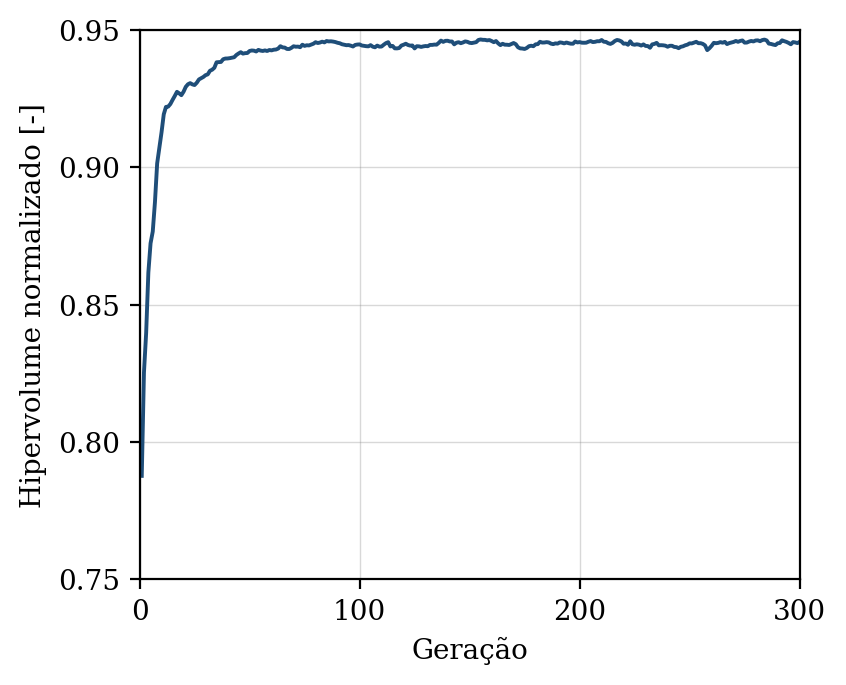

Source data for this figure (header and first rows):
geracao, hipervolume, n_solucoes, n_avaliacoes
1, 0.7877, 9, 50
2, 0.8253, 14, 100
3, 0.8397, 18, 150
4, 0.8617, 20, 200
5, 0.8723, 24, 250
6, 0.8766, 26, 300
7, 0.8874, 34, 350
8, 0.9014, 39, 400
9, 0.9072, 47, 450
10, 0.9128, 50, 500
11, 0.9193, 50, 550
12, 0.922, 50, 600
13, 0.9221, 50, 650
14, 0.9231, 50, 700
15, 0.9246, 50, 750
16, 0.926, 50, 800
17, 0.9275, 50, 850
18, 0.9269, 50, 900
19, 0.9263, 50, 950
20, 0.9275, 50, 1000
21, 0.9293, 50, 1050
22, 0.9302, 50, 1100
23, 0.9307, 50, 1150
24, 0.9302, 50, 1200
25, 0.93, 50, 1250
26, 0.9308, 50, 1300
27, 0.932, 50, 1350
28, 0.9325, 50, 1400
29, 0.9329, 50, 1450
30, 0.9336, 50, 1500
31, 0.9339, 50, 1550
32, 0.9352, 50, 1600
33, 0.9355, 50, 1650
34, 0.9363, 50, 1700
35, 0.9382, 50, 1750
36, 0.9383, 50, 1800
37, 0.9384, 50, 1850
38, 0.9394, 50, 1900
39, 0.9396, 50, 1950
40, 0.9396, 50, 2000
41, 0.9398, 50, 2050
42, 0.9399, 50, 2100
43, 0.9401, 50, 2150
44, 0.9409, 50, 2200
45, 0.9415, 50, 2250
46, 0.9419, 50, 2300
47, 0.9414, 50, 2350
48, 0.9416, 50, 2400
49, 0.9416, 50, 2450
50, 0.9424, 50, 2500
51, 0.9426, 50, 2550
52, 0.9425, 50, 2600
53, 0.9422, 50, 2650
54, 0.9428, 50, 2700
55, 0.9425, 50, 2750
56, 0.9424, 50, 2800
57, 0.9426, 50, 2850
58, 0.9424, 50, 2900
59, 0.9427, 50, 2950
60, 0.9426, 50, 3000
... 240 more rows
